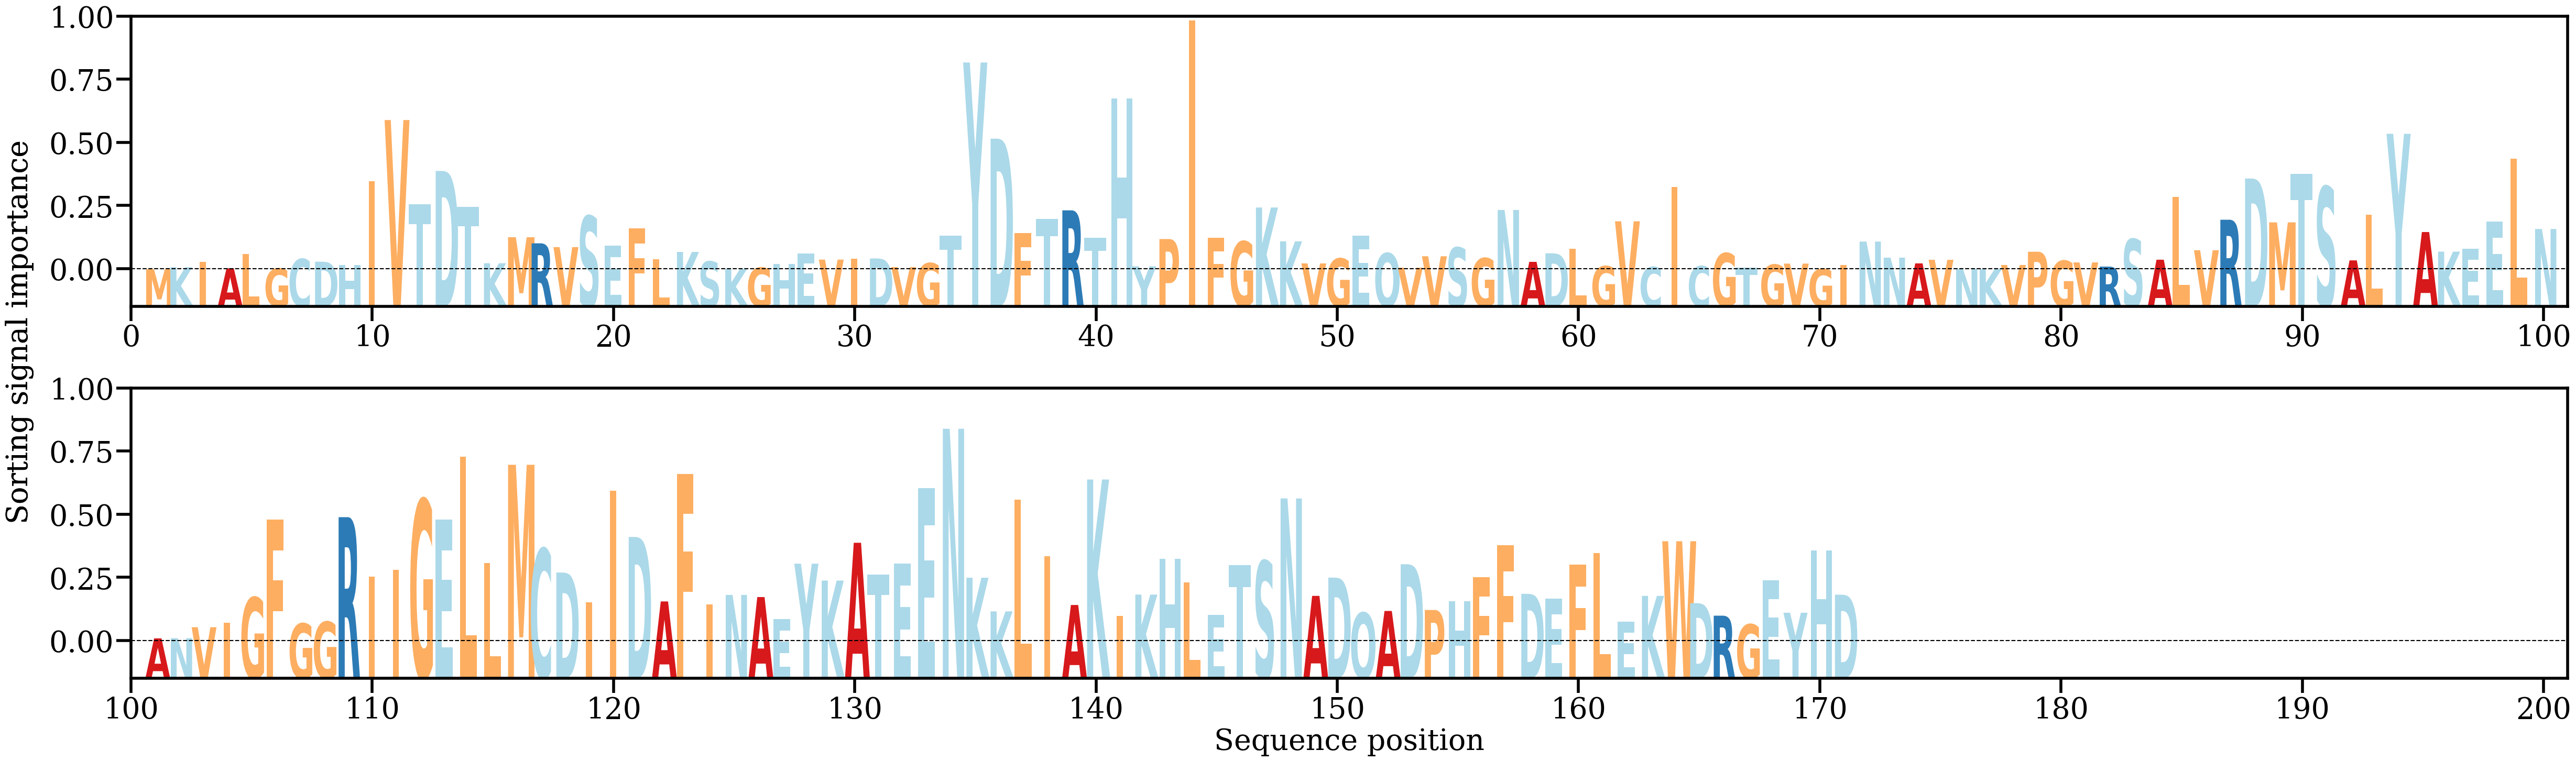

Values plotted in this chart, from the file beside it:
AA, Alpha
M, [0.00018637]
K, [0.00041243]
I, [0.00100588]
A, [0.00028819]
L, [0.00192644]
G, [0.00026672]
C, [0.00136399]
D, [0.00105588]
H, [0.00067199]
I, [0.01032681]
V, [0.01732426]
T, [0.0076287]
D, [0.01147848]
T, [0.00734428]
K, [0.00087628]
M, [0.00386503]
R, [0.00316416]
V, [0.00273039]
S, [0.0062973]
E, [0.0029212]
F, [0.00486161]
L, [0.00134095]
K, [0.00217454]
S, [0.00107299]
K, [0.0002482]
G, [0.00036789]
H, [0.00077372]
E, [0.00202571]
V, [0.00129421]
I, [0.00140419]
D, [0.00142356]
V, [0.00043845]
G, [0.000885]
T, [0.00402295]
Y, [0.02393627]
D, [0.01518939]
F, [0.00437005]
T, [0.00597565]
R, [0.00695285]
T, [0.00382078]
H, [0.01980914]
Y, [0.00052168]
P, [0.00365483]
I, [0.02874935]
F, [0.00377981]
G, [0.00337747]
K, [0.00727752]
K, [0.00339038]
V, [0.00085696]
G, [0.00142075]
E, [0.00404674]
Q, [0.0020313]
V, [0.00036539]
V, [0.00167695]
S, [0.00267931]
G, [0.00145932]
N, [0.00699494]
A, [0.00103681]
D, [0.00201953]
L, [0.00252382]
... 111 more rows
